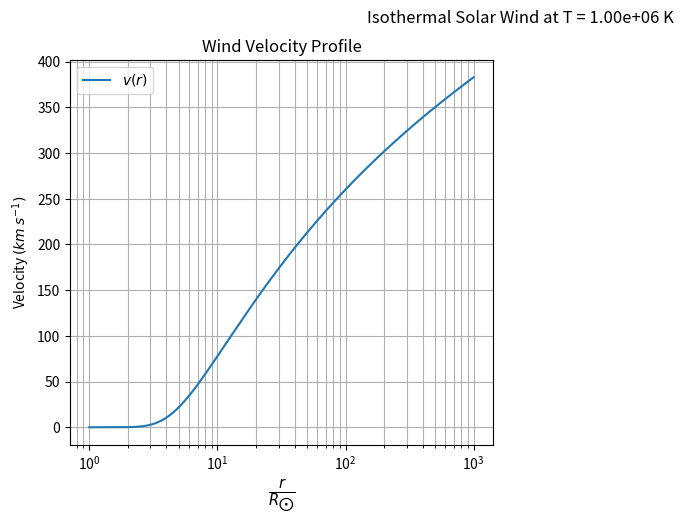

This chart was generated by the following Python code:
import numpy as np
import math
import matplotlib.pyplot as plt
from scipy.integrate import solve_ivp
from scipy.constants import G, k, m_p
from sympy import *

#NUMERICAL APPROACH

#Constants
M_sun = 1.9891e30 #kg   
R_sun = 6.96e8 #m          
T = 1e6 #K         
mu = 1                        
cs = np.sqrt(k*T/(mu*m_p)) #m/s
rc = G*M_sun/(2*cs**2) #m
#Include solar rotation rate??

#Dimensionless ODE function
def Parker_ode(R, v):
    numerator  = 2*(1/R - 1/R**2)
    denominator = (v-1/v)
    result = numerator/denominator
    return result

def RK4(function, initial_conditions, x_final, n):
    # RK4 solver
    x = [initial_conditions[0]]
    w = [initial_conditions[1]]
    dx = (x_final - x[0]) / n # step
    dx_2 = dx / 2 # half step
    for i in range(n-1):
        k1 = dx * function(x[i], w[i])
        k2 = dx * function(x[i] + dx_2, w[i] + k1/2)
        k3 = dx * function(x[i] + dx_2, w[i] + k2/2)
        x.append(x[i] + dx) # x[i+1] = x[-1]
        k4 = dx * function(x[-1], w[i] + k3)
        w.append(w[i] + (k1 + 2*k2 + 2*k3 + k4)/6)
    return x, w

#Integration range
r_min = R_sun #m
r_max = 1e3*R_sun #m
R_min = r_min/rc #dimensionless
R_max = r_max/rc #dimensionless

#Check inputs
print(f'r_c = {rc/R_sun} solar radii')
print(f'r_min = {r_min/R_sun} solar radii')
print(f'r_max = {r_max/R_sun} solar radii')
print(f'Sound speed = {cs/1e3} km/s')
# print(f'v(r0) = {v0/1e3} km/s')

#Solve
R_int, v_int = RK4(Parker_ode, [1, 1-1e-6], R_min, 300000)
R_int.reverse()
v_int.reverse()
R_ext, v_ext = RK4(Parker_ode, [1, 1+1e-6], R_max, 600000)
R_int.extend(R_ext)
v_int.extend(v_ext)
R_sol = R_int #dimensionless solutions
v_sol = v_int #dimensionless solutions

R_sol_dim = np.array(R_sol)*rc/R_sun
v_sol_dim = np.array(v_sol)*cs/1e3

plt.figure(figsize=(12, 5))
plt.suptitle(f'Isothermal Solar Wind at T = {T:.2e} K')

plt.subplot(1, 2, 1)
plt.plot(R_sol_dim, v_sol_dim, label = r'$v(r)$')
plt.xlabel(r'$\frac{r}{R_{\bigodot}}$', fontsize = 15)
plt.ylabel(r'Velocity $(km \: s^{-1})$', fontsize = 10)
plt.title('Wind Velocity Profile')
plt.grid(True, which = 'both')
plt.xscale('log')
plt.legend()
plt.show()
